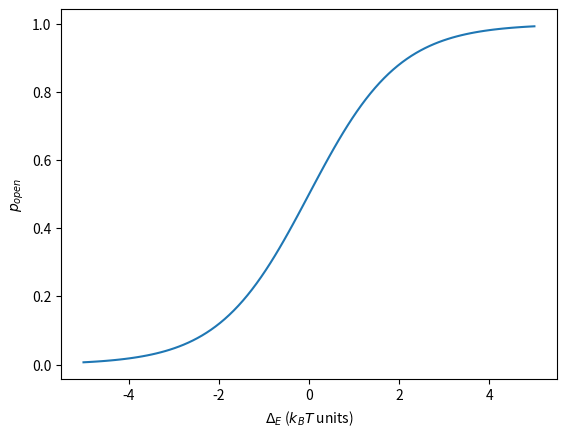

Write Python code to recreate this figure.
# the usual imports
import numpy as np
import matplotlib.pyplot as plt

# This short script demonstrates how the open probability for an ion
# channel depends on the energy difference between the open and
# closed conformations.

# First define range to plot over.
delta_E = np.linspace(-5, 5, 100)
# The open probability as derived in class
p_open = 1/(1+np.exp(-delta_E))

# Generate the plot
plt.plot(delta_E, p_open)
# Some fancy formatting for matplotlib: you can include math using
# standard LaTeX syntax if you precede the string with an r.
plt.xlabel(r'$\Delta_E$ ($k_BT$ units)')
plt.ylabel(r'$p_{open}$')
plt.show()
